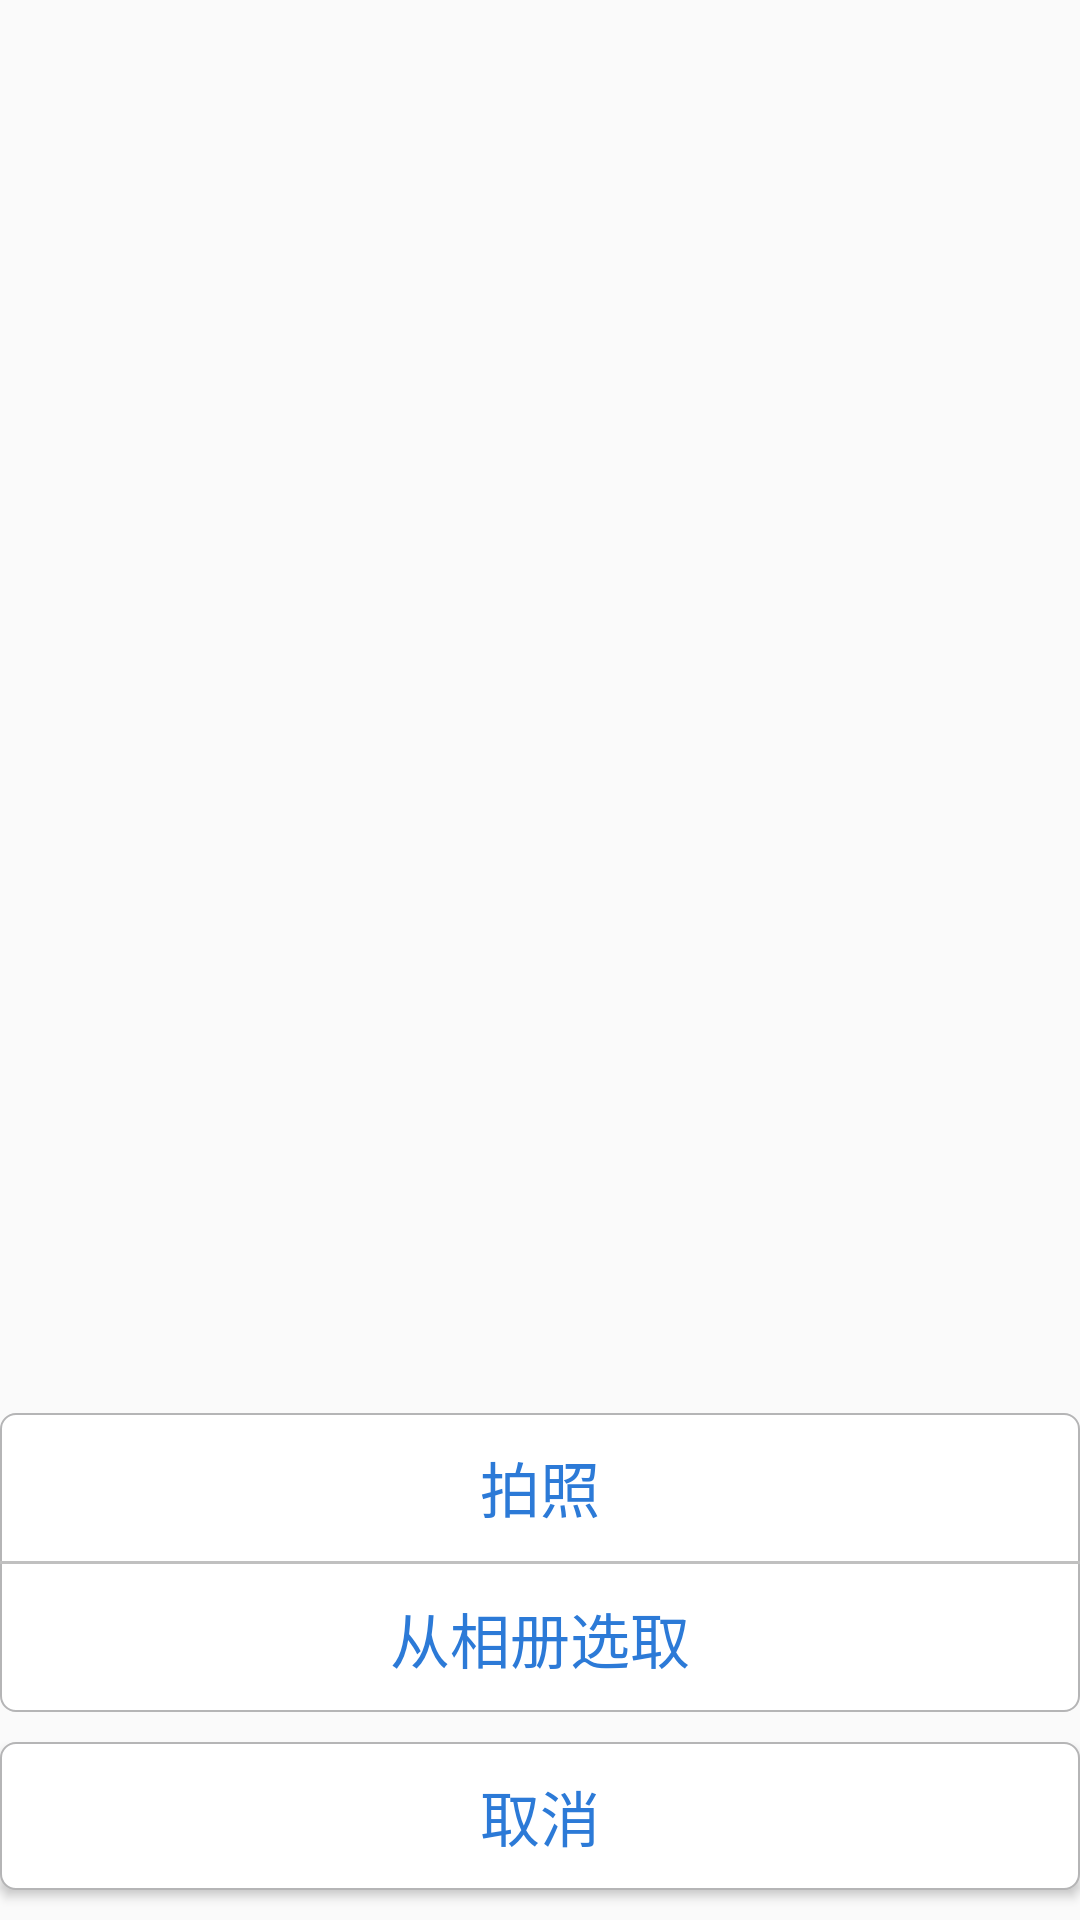

Write the Android layout XML for this screen, with the resource values it uses.
<!-- AndroidManifest.xml: application theme AppTheme -->
<!-- res/layout/xdg_image.xml -->
<?xml version="1.0" encoding="UTF-8"?>
<RelativeLayout xmlns:android="http://schemas.android.com/apk/res/android"
    android:layout_width="fill_parent"
    android:layout_height="fill_parent"
     >

    <LinearLayout
        android:layout_width="match_parent"
        android:layout_height="wrap_content"
        android:layout_alignParentBottom="true"
        android:gravity="center_horizontal"
        android:orientation="vertical" >

        <LinearLayout
            android:id="@+id/exit_layout2"
            android:layout_width="match_parent"
            android:layout_height="wrap_content"
            android:layout_gravity="bottom"
            android:background="@drawable/bg_roundrect_white"
            android:gravity="center_horizontal"
            android:orientation="vertical" >

            <Button
                android:id="@+id/btn_take_photo"
                android:layout_width="match_parent"
                android:layout_height="wrap_content"
                android:background="#0000"
                android:gravity="center"
                android:padding="10dp"
                android:text="拍照"
                android:textColor="#2C7AD7"
                android:textSize="20sp" />

            <View
                android:layout_width="match_parent"
                android:layout_height="1dp"
                android:background="#C0C0C0" />

            <Button
                android:id="@+id/btn_select_gallery"
                android:layout_width="match_parent"
                android:layout_height="wrap_content"
                android:background="#0000"
                android:gravity="center"
                android:padding="10dp"
                android:text="从相册选取"
                android:textColor="#2C7AD7"
                android:textSize="20sp" />
        </LinearLayout>

        <Button
            android:id="@+id/btn_cancel"
            android:layout_width="match_parent"
            android:layout_height="wrap_content"
            android:layout_marginBottom="10dp"
            android:layout_marginTop="10dp"
            android:background="@drawable/bg_roundrect_white"
            android:gravity="center"
            android:padding="10dp"
            android:text="取消"
            android:textColor="#2C7AD7"
            android:textSize="20sp" />
    </LinearLayout>

</RelativeLayout>
<!-- resources referenced by this layout -->
<resources>
  <!-- drawable bg_roundrect_white (drawable) -->
  <?xml version="1.0" encoding="utf-8"?>
  <selector xmlns:android="http://schemas.android.com/apk/res/android">
      <item android:state_pressed="true">
          <shape android:shape="rectangle">
              <stroke android:color="@color/gray_pressed" android:width="@dimen/element_margin_0.5"/>
              <corners android:radius="5dp" />
              <solid android:color="@color/white" />
          </shape>
      </item>
      <item>
          <shape android:shape="rectangle">
              <stroke android:color="@color/gray_pressed" android:width="@dimen/element_margin_0.5"/>
              <corners android:radius="5dp" />
              <solid android:color="@color/white" />
              <gradient android:startColor="@color/white"
                  android:endColor="@color/white"/>
          </shape>
      </item>
  </selector>
  <style name="AppTheme" parent="Theme.AppCompat.Light.NoActionBar">
          
          <item name="colorPrimary">@color/colorPrimary</item>
          <item name="colorPrimaryDark">@color/colorPrimaryDark</item>
          <item name="colorAccent">@color/colorAccent</item>
          <item name="android:windowTranslucentNavigation">false</item>
          
          <item name="android:statusBarColor">@color/colorPrimaryDark</item>
      </style>
  <color name="gray_pressed">#b5b5b6</color>
  <dimen name="element_margin_0.5">0.5dp</dimen>
  <color name="white">#ffffffff</color>
  <color name="colorPrimary">#E792F7</color>
  <color name="colorPrimaryDark">#E792F7</color>
  <color name="colorAccent">#E792F7</color>
</resources>
